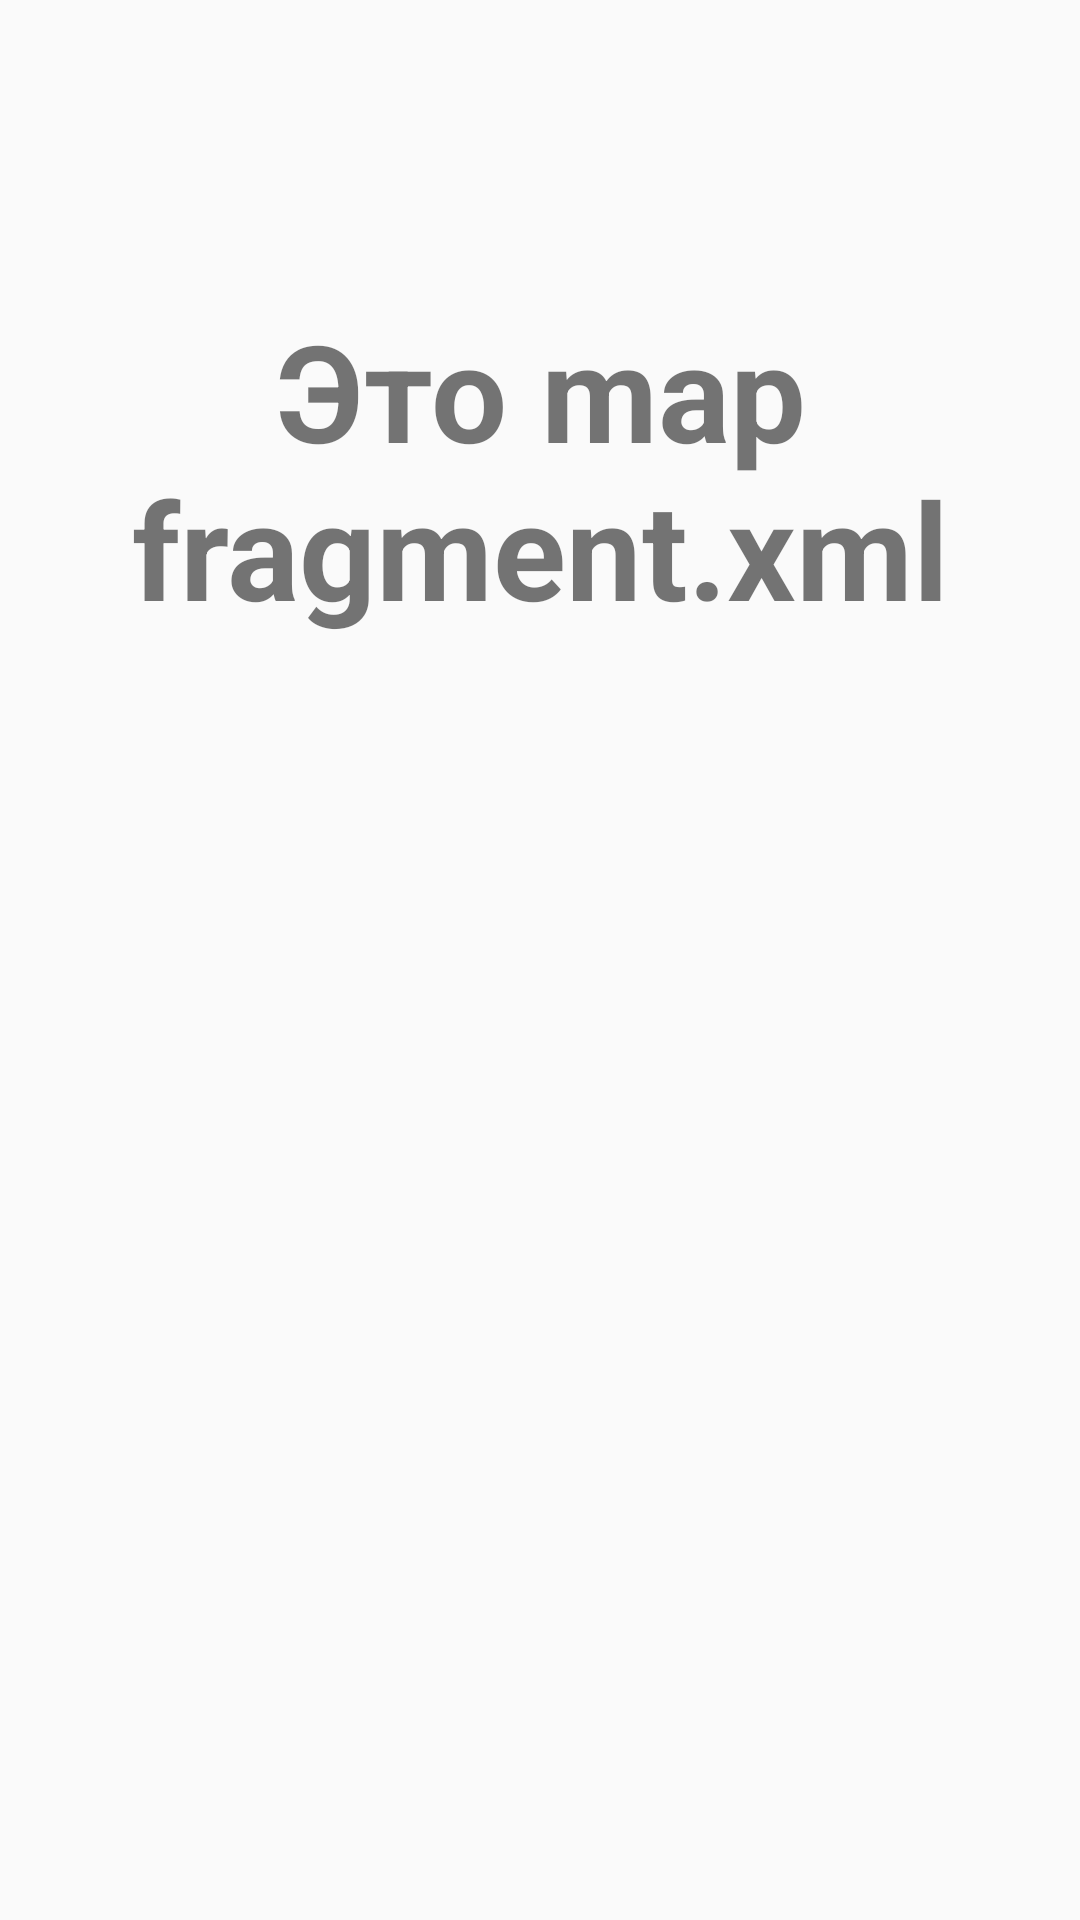

Produce the Android XML layout that renders to this screen, including the resource entries it uses.
<!-- AndroidManifest.xml: application theme Theme.SideMenu -->
<!-- res/layout/fragment_map.xml -->
<?xml version="1.0" encoding="utf-8"?>
<RelativeLayout xmlns:android="http://schemas.android.com/apk/res/android"
    android:layout_width="match_parent"
    android:layout_height="match_parent"
    android:orientation="vertical">

    <TextView
        android:id="@+id/label_email"
        android:layout_width="match_parent"
        android:layout_height="wrap_content"
        android:layout_alignParentTop="true"
        android:layout_marginTop="100dp"
        android:gravity="center_horizontal"
        android:text="@string/map_fragment_text"
        android:textSize="45sp"
        android:textStyle="bold" />
</RelativeLayout>
<!-- resources referenced by this layout -->
<resources>
  <string name="map_fragment_text">Это map fragment.xml</string>
  <style name="Theme.SideMenu" parent="Theme.AppCompat.Light.NoActionBar">
          <item name="colorPrimary">@color/design_default_color_primary</item>
          <item name="colorPrimaryDark">@color/design_default_color_primary_dark</item>
          <item name="colorAccent">@color/design_default_color_surface</item>
      </style>
</resources>
